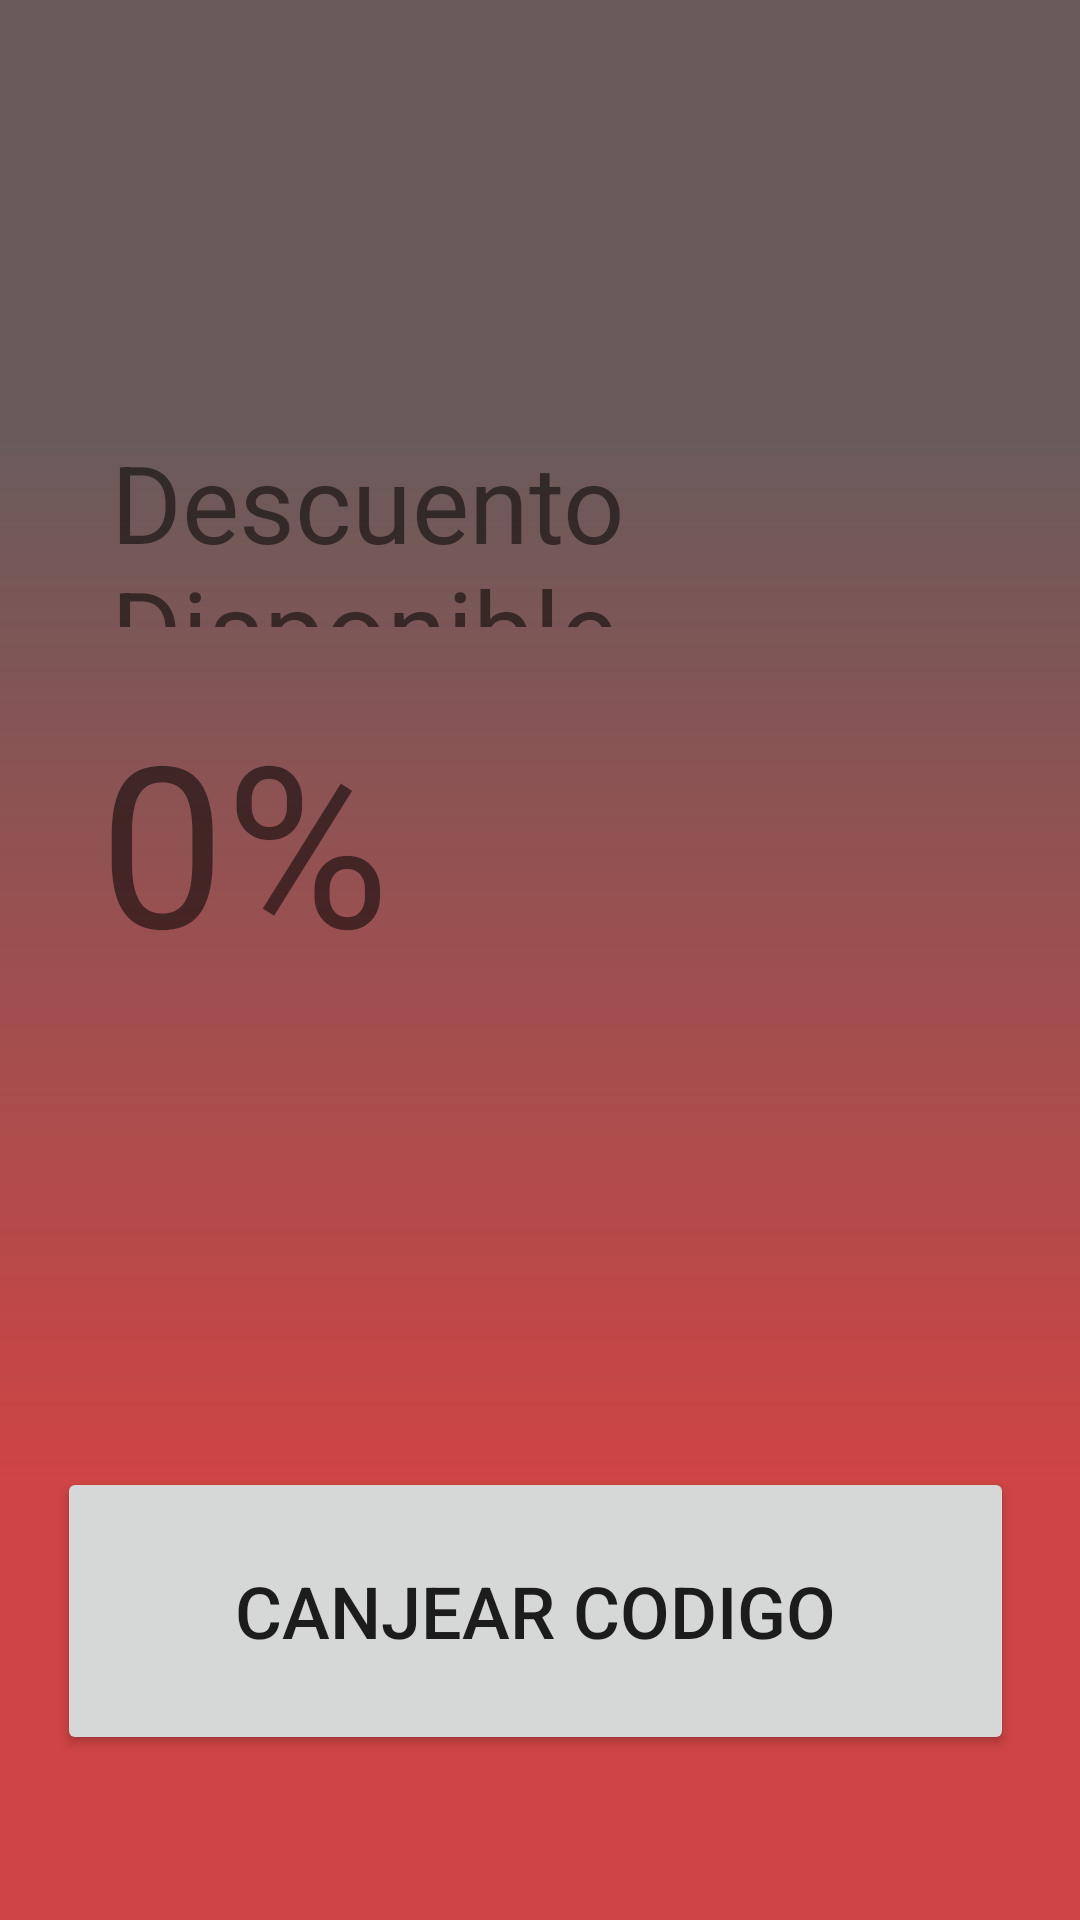

Reconstruct the res/layout file that produces this screen, plus the resources it refers to.
<!-- AndroidManifest.xml: application theme AppTheme -->
<!-- res/layout/activity_saldo.xml -->
<?xml version="1.0" encoding="utf-8"?>
<RelativeLayout xmlns:android="http://schemas.android.com/apk/res/android"
    xmlns:app="http://schemas.android.com/apk/res-auto"
    android:id="@+id/frame_saldo"
    android:layout_width="match_parent"
    android:layout_height="match_parent"
    android:background="@drawable/frame_splash_creen">

    <ImageView
        android:id="@+id/image_atras_saldo"
        android:layout_width="66dp"
        android:layout_height="67dp"
        android:layout_alignParentStart="true"
        android:layout_alignParentLeft="true"
        android:layout_alignParentTop="true"
        android:layout_alignParentEnd="true"
        android:layout_alignParentRight="true"
        android:layout_alignParentBottom="true"
        android:layout_marginStart="42dp"
        android:layout_marginLeft="42dp"
        android:layout_marginTop="34dp"
        android:layout_marginEnd="285dp"
        android:layout_marginRight="285dp"
        android:layout_marginBottom="684dp"
        app:srcCompat="@drawable/icono_atras" />

    <TextView
        android:id="@+id/text_euros"
        android:layout_width="284dp"
        android:layout_height="207dp"
        android:layout_alignParentStart="true"
        android:layout_alignParentLeft="false"
        android:layout_alignParentTop="false"
        android:layout_alignParentEnd="true"
        android:layout_alignParentRight="false"
        android:layout_alignParentBottom="true"
        android:layout_marginStart="33dp"
        android:layout_marginLeft="105dp"
        android:layout_marginTop="230dp"
        android:layout_marginEnd="43dp"
        android:layout_marginRight="43dp"
        android:layout_marginBottom="203dp"
        android:text="@string/text_euros"
        android:textSize="75sp" />

    <Button
        android:id="@+id/button_canjear_codigo"
        android:layout_width="319dp"
        android:layout_height="96dp"
        android:layout_alignParentStart="true"
        android:layout_alignParentLeft="false"
        android:layout_alignParentTop="false"
        android:layout_alignParentEnd="true"
        android:layout_alignParentRight="false"
        android:layout_alignParentBottom="false"
        android:layout_marginStart="19dp"
        android:layout_marginLeft="14dp"
        android:layout_marginTop="489dp"
        android:layout_marginEnd="22dp"
        android:layout_marginRight="17dp"
        android:layout_marginBottom="18dp"
        android:text="@string/boton_canjear_codigo"
        android:textSize="24sp" />

    <TextView
        android:id="@+id/text_saldo_disponible"
        android:layout_width="wrap_content"
        android:layout_height="66dp"
        android:layout_alignParentStart="true"
        android:layout_alignParentLeft="false"
        android:layout_alignParentTop="false"
        android:layout_alignParentEnd="true"
        android:layout_alignParentRight="false"
        android:layout_alignParentBottom="false"
        android:layout_marginStart="37dp"
        android:layout_marginLeft="40dp"
        android:layout_marginTop="143dp"
        android:layout_marginEnd="17dp"
        android:layout_marginRight="14dp"
        android:layout_marginBottom="431dp"
        android:text="@string/text_saldo_disponible"
        android:textSize="36sp" />
</RelativeLayout>
<!-- resources referenced by this layout -->
<resources>
  <!-- drawable frame_splash_creen (drawable) -->
  <?xml version="1.0" encoding="utf-8"?>
  <vector
      xmlns:android="http://schemas.android.com/apk/res/android"
      xmlns:aapt="http://schemas.android.com/aapt"
      android:width="209dp"
      android:height="388dp"
      android:viewportWidth="209"
      android:viewportHeight="388"
      >
  
      <group>
  
          <clip-path
              android:pathData="M0 0H209V388H0V0Z"
              />
  
          <path
              android:pathData="M0 0V388H209V0"
              android:fillColor="#CF4444"
              />
  
          <group
              android:translateX="1"
              android:translateY="0"
              android:pivotX="104.5"
              android:pivotY="194"
              android:scaleX="2"
              android:scaleY="2"
              android:rotation="90"
              >
  
              <path
                  android:pathData="M0 0V388H209V0"
                  >
  
                  <aapt:attr name="android:fillColor">
  
                      <gradient
                          android:type="linear"
                          android:startX="52.25"
                          android:startY="194"
                          android:endX="156.75"
                          android:endY="194"
                          >
  
                          <item
                              android:color="#6A5A5A"
                              android:offset="0"
                              />
  
                          <item
                              android:color="#00FFFFFF"
                              android:offset="1"
                              />
  
                      </gradient>
  
                  </aapt:attr>
  
              </path>
  
          </group>
  
      </group>
  
  </vector>
  <!-- drawable icono_atras: png bitmap (drawable, 5020 bytes) -->
  <string name="boton_canjear_codigo">Canjear Codigo</string>
  <string name="text_euros">0%</string>
  <string name="text_saldo_disponible">Descuento Disponible</string>
  <style name="AppTheme" parent="Theme.AppCompat.Light.DarkActionBar">
          
          <item name="colorPrimary">@color/colorPrimary</item>
          <item name="colorPrimaryDark">@color/colorPrimaryDark</item>
          <item name="colorAccent">@color/colorAccent</item>
      </style>
  <!-- not gathered from this repository: default colours our renderer supplied (Android Studio template values) -->
  <color name="colorPrimary">#FF6200EE</color>
  <color name="colorPrimaryDark">#FF3700B3</color>
  <color name="colorAccent">#FF03DAC5</color>
</resources>
